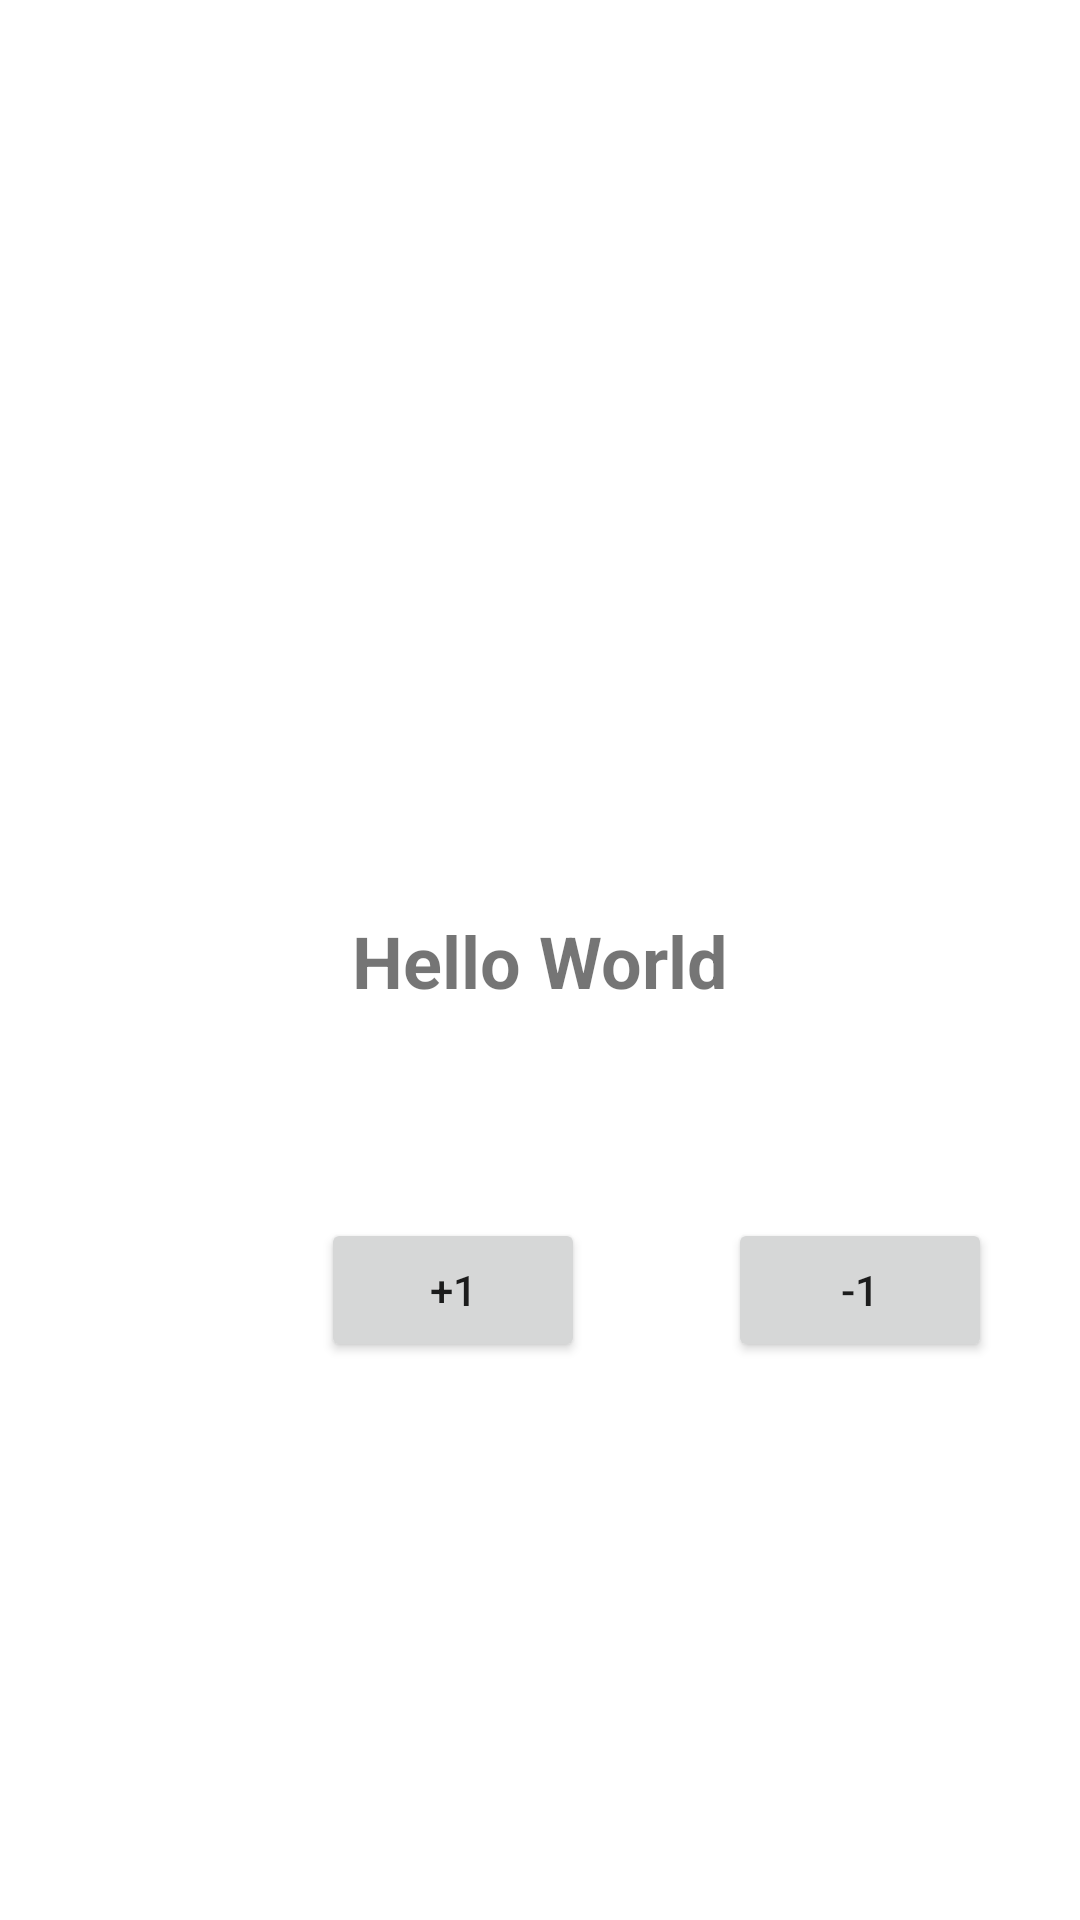

Here is an Android app screen rendered from its layout file. Give the layout XML and the strings, colors and styles it references.
<!-- AndroidManifest.xml: application theme Theme.Star_Jetpack -->
<!-- res/layout/activity_main.xml -->
<?xml version="1.0" encoding="utf-8"?>
<layout xmlns:android="http://schemas.android.com/apk/res/android"
    xmlns:app="http://schemas.android.com/apk/res-auto"
    xmlns:tools="http://schemas.android.com/tools"
    tools:context=".MainActivity">

    <data>
        <import type="androidx.lifecycle.LiveData"/>

        <variable
            name="viewModel"
            type="com.example.star_jetpack.MyViewModel" />
    </data>

    <androidx.constraintlayout.widget.ConstraintLayout
        android:layout_width="match_parent"
        android:layout_height="match_parent">

        <TextView
            android:id="@+id/textViewDataBind"
            android:layout_width="wrap_content"
            android:layout_height="wrap_content"
            android:layout_marginTop="96dp"
            android:text=""
            android:textSize="24sp"
            android:textStyle="bold"
            android:onClick="@{()->viewModel.addCountInMain()}"
            app:layout_constraintEnd_toEndOf="parent"
            app:layout_constraintStart_toStartOf="parent"
            app:layout_constraintTop_toTopOf="parent" />

        <Button
            android:id="@+id/buttonAdd"
            android:layout_width="wrap_content"
            android:layout_height="wrap_content"
            android:onClick="onClick"
            android:text="+1"
            app:layout_constraintBottom_toBottomOf="parent"
            app:layout_constraintEnd_toEndOf="parent"
            app:layout_constraintHorizontal_bias="0.393"
            app:layout_constraintStart_toStartOf="parent"
            app:layout_constraintTop_toTopOf="parent"
            app:layout_constraintVertical_bias="0.686" />

        <TextView
            android:id="@+id/textViewMain"
            android:layout_width="wrap_content"
            android:layout_height="wrap_content"
            android:text="Hello World"
            android:textSize="24sp"
            android:textStyle="bold"
            app:layout_constraintBottom_toBottomOf="parent"
            app:layout_constraintEnd_toEndOf="parent"
            app:layout_constraintStart_toStartOf="parent"
            app:layout_constraintTop_toTopOf="parent" />

        <Button
            android:id="@+id/buttonSub"
            android:layout_width="wrap_content"
            android:layout_height="wrap_content"
            android:text="-1"
            android:onClick="onClick"
            app:layout_constraintBottom_toBottomOf="@+id/buttonAdd"
            app:layout_constraintStart_toEndOf="@+id/textViewMain"
            app:layout_constraintTop_toTopOf="@+id/buttonAdd" />

    </androidx.constraintlayout.widget.ConstraintLayout>
</layout>
<!-- resources referenced by this layout -->
<resources>
  <style name="Theme.Star_Jetpack" parent="Theme.MaterialComponents.DayNight.DarkActionBar">
          
          <item name="colorPrimary">@color/purple_500</item>
          <item name="colorPrimaryVariant">@color/purple_700</item>
          <item name="colorOnPrimary">@color/white</item>
          
          <item name="colorSecondary">@color/teal_200</item>
          <item name="colorSecondaryVariant">@color/teal_700</item>
          <item name="colorOnSecondary">@color/black</item>
          
          <item name="android:statusBarColor" tools:targetApi="l">?attr/colorPrimaryVariant</item>
          
      </style>
  <!-- not gathered from this repository: default colours our renderer supplied (Android Studio template values) -->
  <color name="purple_500">#FF6200EE</color>
  <color name="purple_700">#FF3700B3</color>
  <color name="teal_200">#FF03DAC5</color>
  <color name="teal_700">#FF018786</color>
  <color name="black">#FF000000</color>
  <color name="white">#FFFFFFFF</color>
</resources>
